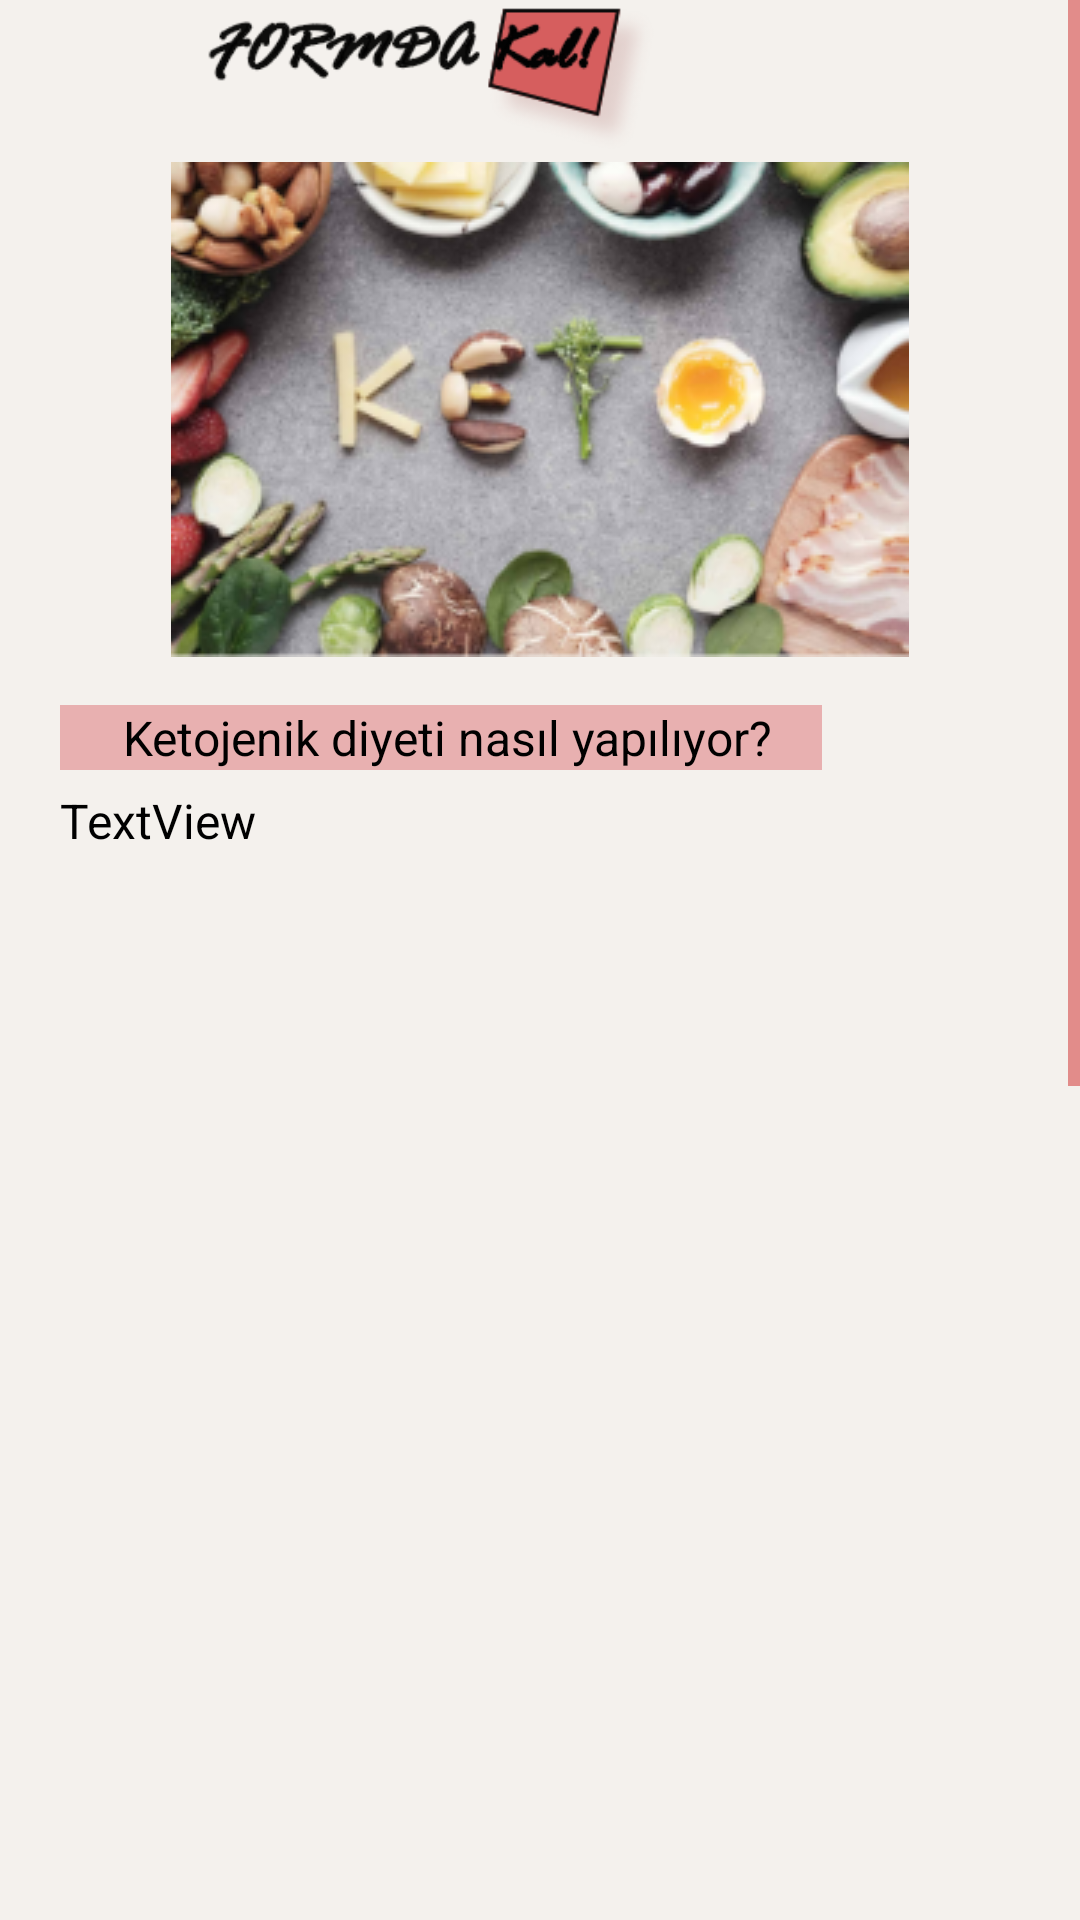

This screen was rendered from an Android layout file. Write that file and the resources it references.
<!-- AndroidManifest.xml: application theme AppTheme -->
<!-- res/layout/activity_main_katejonik.xml -->
<?xml version="1.0" encoding="utf-8"?>
<androidx.constraintlayout.widget.ConstraintLayout xmlns:android="http://schemas.android.com/apk/res/android"
    xmlns:app="http://schemas.android.com/apk/res-auto"
    xmlns:tools="http://schemas.android.com/tools"
    android:layout_width="match_parent"
    android:layout_height="match_parent"
    android:background="#F4F1ED"
    tools:context=".MainKatejonik">

    <ScrollView
        android:layout_width="match_parent"
        android:layout_height="match_parent">

        <LinearLayout
            android:layout_width="match_parent"
            android:layout_height="wrap_content"
            android:orientation="vertical">

            <androidx.appcompat.widget.Toolbar
                android:id="@+id/toolbar13"
                android:layout_width="match_parent"
                android:layout_height="54dp"
                android:background="#F4F1ED"
                android:minHeight="?attr/actionBarSize"
                android:theme="?attr/actionBarTheme"
                app:logo="@drawable/ip"
                app:navigationIcon="@drawable/back" />

            <ImageView
                android:id="@+id/imageView4"
                android:layout_width="match_parent"
                android:layout_height="wrap_content"
                app:srcCompat="@drawable/ketojenik2" />

            <TextView
                android:id="@+id/textView20"
                android:layout_width="254dp"
                android:layout_height="wrap_content"
                android:layout_marginStart="20dp"
                android:layout_marginEnd="20dp"
                android:layout_marginTop="16dp"
                android:background="#E8B0B0"
                android:text=" Ketojenik diyeti nasıl yapılıyor?"
                android:textAlignment="center"
                android:textColor="#000000"
                android:textSize="16sp" />

            <TextView
                android:id="@+id/textView199"
                android:layout_width="373dp"
                android:layout_height="395dp"
                android:layout_marginStart="20dp"
                android:layout_marginTop="6dp"
                android:layout_marginEnd="20dp"
                android:text="TextView"
                android:textAlignment="viewStart"
                android:textColor="#000000"
                android:textSize="16sp" />

            <TextView
                android:id="@+id/textView64"
                android:layout_width="326dp"
                android:layout_height="wrap_content"
                android:layout_marginStart="20dp"
                android:layout_marginEnd="20dp"
                android:layout_marginTop="16dp"
                android:background="#E8B0B0"
                android:text=" Ketojenik Diyette Hangi Besinler Serbest?"
                android:textAlignment="center"
                android:textColor="#000000"
                android:textSize="16sp" />

            <TextView
                android:id="@+id/textView766"
                android:layout_width="373dp"
                android:layout_height="177dp"
                android:layout_marginStart="20dp"
                android:layout_marginTop="6dp"
                android:text="TextView"
                android:textAlignment="viewStart"
                android:textColor="#000000"
                android:textSize="16sp" />
            <com.google.android.gms.ads.AdView
                xmlns:ads="http://schemas.android.com/apk/res-auto"
                android:id="@+id/adView"
                android:layout_width="wrap_content"
                android:layout_height="wrap_content"
                android:layout_centerHorizontal="true"
                android:layout_alignParentBottom="true"
                ads:adSize="SMART_BANNER"
                ads:adUnitId="ca-app-pub-1252159248405155/2202914323">
            </com.google.android.gms.ads.AdView>
            <TextView
                android:id="@+id/textView77"
                android:layout_width="328dp"
                android:layout_height="wrap_content"
                android:layout_marginStart="20dp"
                android:layout_marginEnd="20dp"
                android:layout_marginTop="16dp"
                android:background="#E8B0B0"
                android:text=" Ketojenik Diyette Hangi Besinler Yasak?"
                android:textAlignment="center"
                android:textColor="#000000"
                android:textSize="16sp" />

            <TextView
                android:id="@+id/textView78"
                android:layout_width="match_parent"
                android:layout_height="191dp"
                android:layout_marginStart="20dp"
                android:layout_marginEnd="20dp"
                android:layout_marginTop="6dp"
                android:text="TextView"
                android:textAlignment="viewStart"
                android:textColor="#000000"
                android:textSize="16sp" />

        </LinearLayout>
    </ScrollView>
</androidx.constraintlayout.widget.ConstraintLayout>
<!-- resources referenced by this layout -->
<resources>
  <!-- drawable ip: png bitmap (drawable-v24, 10882 bytes) -->
  <!-- drawable ketojenik2: png bitmap (drawable, 88492 bytes) -->
  <style name="AppTheme" parent="Theme.AppCompat.Light.DarkActionBar">
          
  
  
          <item name="colorControlNormal">#d32f2f</item>
          <item name="colorControlActivated">#ff5722</item>
          <item name="colorControlHighlight">#f44336</item>
      </style>
</resources>
